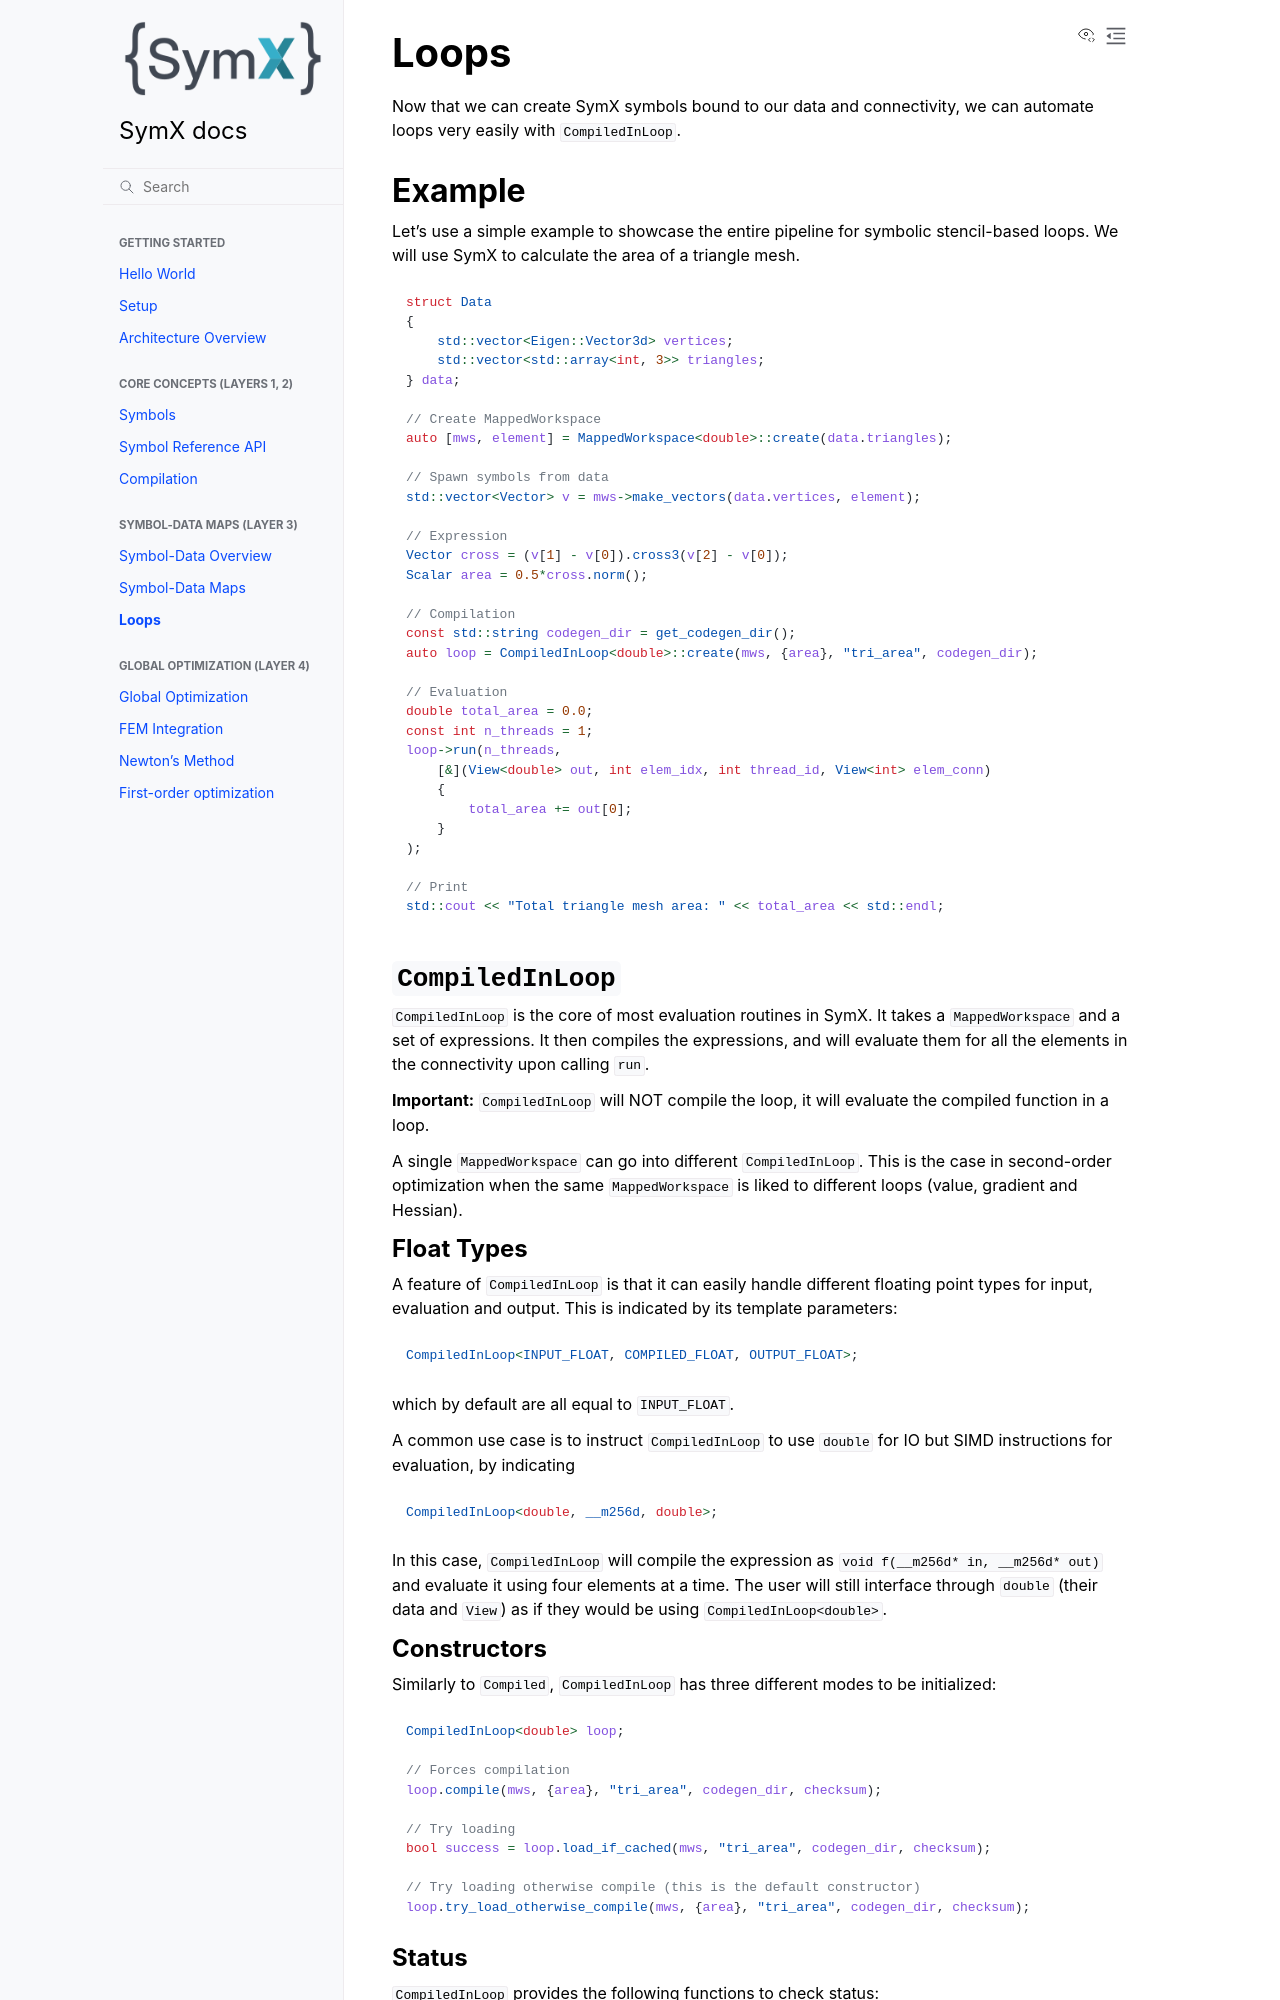

repository: InteractiveComputerGraphics/SymX · page: loops.html · generator: sphinx

# Loops
Now that we can create SymX symbols bound to our data and connectivity, we can automate loops very easily with `CompiledInLoop`.

## Example
Let's use a simple example to showcase the entire pipeline for symbolic stencil-based loops.
We will use SymX to calculate the area of a triangle mesh.
```cpp
struct Data
{
    std::vector<Eigen::Vector3d> vertices;
    std::vector<std::array<int, 3>> triangles;
} data;

// Create MappedWorkspace
auto [mws, element] = MappedWorkspace<double>::create(data.triangles);

// Spawn symbols from data
std::vector<Vector> v = mws->make_vectors(data.vertices, element);

// Expression
Vector cross = (v[1] - v[0]).cross3(v[2] - v[0]);
Scalar area = 0.5*cross.norm();

// Compilation
const std::string codegen_dir = get_codegen_dir();
auto loop = CompiledInLoop<double>::create(mws, {area}, "tri_area", codegen_dir);

// Evaluation
double total_area = 0.0;
const int n_threads = 1;
loop->run(n_threads, 
    [&](View<double> out, int elem_idx, int thread_id, View<int> elem_conn)
    {
        total_area += out[0];
    }
);

// Print
std::cout << "Total triangle mesh area: " << total_area << std::endl;
```

## `CompiledInLoop`
`CompiledInLoop` is the core of most evaluation routines in SymX.
It takes a `MappedWorkspace` and a set of expressions.
It then compiles the expressions, and will evaluate them for all the elements in the connectivity upon calling `run`.

**Important:** `CompiledInLoop` will NOT compile the loop, it will evaluate the compiled function in a loop.

A single `MappedWorkspace` can go into different `CompiledInLoop`.
This is the case in second-order optimization when the same `MappedWorkspace` is liked to different loops (value, gradient and Hessian).

### Float Types
A feature of `CompiledInLoop` is that it can easily handle different floating point types for input, evaluation and output.
This is indicated by its template parameters:
```cpp
CompiledInLoop<INPUT_FLOAT, COMPILED_FLOAT, OUTPUT_FLOAT>;
```
which by default are all equal to `INPUT_FLOAT`.

A common use case is to instruct `CompiledInLoop` to use `double` for IO but SIMD instructions for evaluation, by indicating
```cpp
CompiledInLoop<double, __m256d, double>;
```
In this case, `CompiledInLoop` will compile the expression as `void f(__m256d* in, __m256d* out)` and evaluate it using four elements at a time.
The user will still interface through `double` (their data and `View`) as if they would be using `CompiledInLoop<double>`.

### Constructors
Similarly to `Compiled`, `CompiledInLoop` has three different modes to be initialized:
```cpp
CompiledInLoop<double> loop;

// Forces compilation
loop.compile(mws, {area}, "tri_area", codegen_dir, checksum);

// Try loading
bool success = loop.load_if_cached(mws, "tri_area", codegen_dir, checksum);

// Try loading otherwise compile (this is the default constructor)
loop.try_load_otherwise_compile(mws, {area}, "tri_area", codegen_dir, checksum);
```

### Status
`CompiledInLoop` provides the following functions to check status:
```cpp
bool valid = loop.is_valid();
bool cached = loop.was_cached() const;
CompiledInLoop<>::Info info loop.get_info() const;
```

`info.print()` produces this report for the triangle area example with an empty mesh:
```
Number of inputs:             9
Number of outputs:            1
Number of elements:           0
Connectivity stride:          3
Input float type:             double
Compiled float type:          double
Output float type:            double
Was cached:                   No
Runtime code generation (s):  0.000233242
Runtime compilation (s):      0.165001
Number of bytes for symbols:  544 bytes
```
